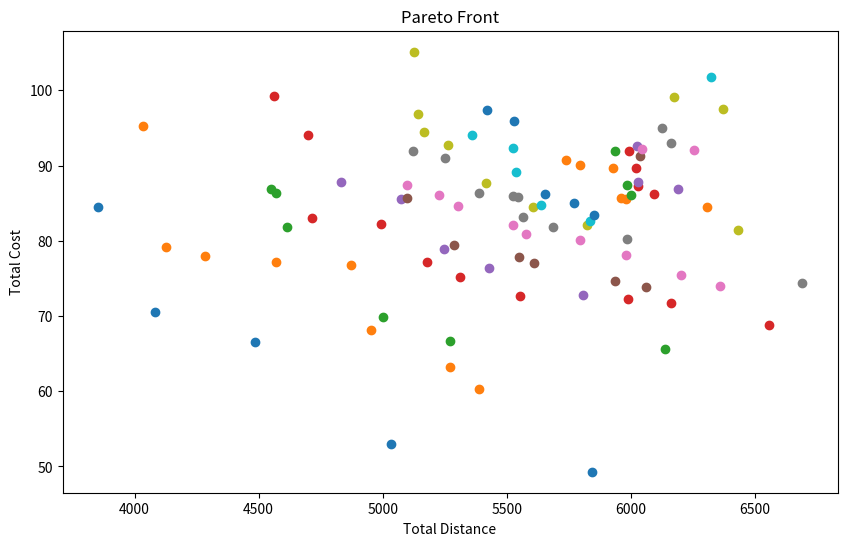

This chart was generated by the following Python code:
"""
objectives: Traveling Salesman Problem (TSP) with multi-objective optimization using the Non-dominated Sorting Genetic Algorithm II (NSGA-II). And optimized for both total distance and total cost.

Explanation:
1.Individual Class:
a.Represents a single solution (tour) with methods to calculate the total distance and cost.

2.Initialization:
a.Generates an initial population of random tours.

3.Non-dominated Sorting:
a.Sorts the population into different fronts based on Pareto dominance.
b.Individuals in the first front are non-dominated by any other individuals.

4.Crowding Distance Calculation:
a.Measures the density of solutions surrounding a particular solution in the objective space to maintain diversity.

5.Selection:
a.Selects individuals based on rank and crowding distance for the next generation.

6.Crossover and Mutation:
a.Implements crossover and mutation to generate new solutions.

7.Evolution:
a.Evolves the population over a number of generations.

8.Run and Plot:
Runs the NSGA-II algorithm and plots the Pareto front.
"""



import math
import random
import matplotlib.pyplot as plt

class SolveTSPUsingNSGAII:
    class Individual:
        def __init__(self, tour, nodes):
            self.tour = tour
            self.nodes = nodes
            self.distance = self.calculate_distance()
            self.cost = self.calculate_cost()
            self.rank = 0
            self.crowding_distance = 0

        def calculate_distance(self):
            distance = 0.0
            for i in range(len(self.tour)):
                distance += math.sqrt(
                    pow(self.nodes[self.tour[i]][0] - self.nodes[self.tour[(i + 1) % len(self.tour)]][0], 2.0) +
                    pow(self.nodes[self.tour[i]][1] - self.nodes[self.tour[(i + 1) % len(self.tour)]][1], 2.0))
            return distance

        def calculate_cost(self):
            return sum([random.uniform(1, 10) for _ in range(len(self.tour))])  # Random cost for demonstration

    def __init__(self, population_size=100, generations=50, nodes=None):
        self.population_size = population_size
        self.generations = generations
        self.nodes = nodes
        self.population = self.initialize_population()
        self.fronts = []

    def initialize_population(self):
        population = []
        for _ in range(self.population_size):
            tour = random.sample(range(len(self.nodes)), len(self.nodes))
            population.append(self.Individual(tour, self.nodes))
        return population

    def non_dominated_sorting(self):
        fronts = [[]]
        for p in self.population:
            p.dominated_solutions = []
            p.domination_count = 0
            for q in self.population:
                if self.dominates(p, q):
                    p.dominated_solutions.append(q)
                elif self.dominates(q, p):
                    p.domination_count += 1
            if p.domination_count == 0:
                p.rank = 0
                fronts[0].append(p)
        i = 0
        while len(fronts[i]) > 0:
            next_front = []
            for p in fronts[i]:
                for q in p.dominated_solutions:
                    q.domination_count -= 1
                    if q.domination_count == 0:
                        q.rank = i + 1
                        next_front.append(q)
            i += 1
            fronts.append(next_front)
        return fronts[:-1]

    def dominates(self, p, q):
        return (p.distance < q.distance and p.cost <= q.cost) or (p.distance <= q.distance and p.cost < q.cost)

    def calculate_crowding_distance(self, front):
        if len(front) > 0:
            for individual in front:
                individual.crowding_distance = 0
            for m in range(2):
                front.sort(key=lambda x: x.distance if m == 0 else x.cost)
                front[0].crowding_distance = float('inf')
                front[-1].crowding_distance = float('inf')
                for i in range(1, len(front) - 1):
                    front[i].crowding_distance += (front[i + 1].distance - front[i - 1].distance) / (max(front, key=lambda x: x.distance).distance - min(front, key=lambda x: x.distance).distance) if m == 0 else \
                                                  (front[i + 1].cost - front[i - 1].cost) / (max(front, key=lambda x: x.cost).cost - min(front, key=lambda x: x.cost).cost)

    def selection(self):
        new_population = []
        for front in self.fronts:
            self.calculate_crowding_distance(front)
            front.sort(key=lambda x: (x.rank, -x.crowding_distance))
            new_population.extend(front)
            if len(new_population) >= self.population_size:
                break
        return new_population[:self.population_size]

    def crossover(self, parent1, parent2):
        cut = random.randint(0, len(parent1.tour) - 1)
        child1_tour = parent1.tour[:cut] + [gene for gene in parent2.tour if gene not in parent1.tour[:cut]]
        child2_tour = parent2.tour[:cut] + [gene for gene in parent1.tour if gene not in parent2.tour[:cut]]
        return self.Individual(child1_tour, self.nodes), self.Individual(child2_tour, self.nodes)

    def mutate(self, individual):
        idx1, idx2 = random.sample(range(len(individual.tour)), 2)
        individual.tour[idx1], individual.tour[idx2] = individual.tour[idx2], individual.tour[idx1]
        individual.distance = individual.calculate_distance()
        individual.cost = individual.calculate_cost()

    def evolve(self):
        new_population = []
        while len(new_population) < self.population_size:
            parent1, parent2 = random.sample(self.population, 2)
            child1, child2 = self.crossover(parent1, parent2)
            if random.random() < 0.1:
                self.mutate(child1)
            if random.random() < 0.1:
                self.mutate(child2)
            new_population.extend([child1, child2])
        self.population = new_population

    def run(self):
        for generation in range(self.generations):
            print(f'Generation {generation + 1}/{self.generations}')
            self.fronts = self.non_dominated_sorting()
            self.population = self.selection()
            self.evolve()
        print('Finished Optimization')
        for front in self.fronts[0]:
            print(f'Distance: {front.distance}, Cost: {front.cost}, Tour: {front.tour}')

    def plot(self):
        plt.figure(figsize=(10, 6))
        for front in self.fronts:
            distances = [ind.distance for ind in front]
            costs = [ind.cost for ind in front]
            plt.scatter(distances, costs)
        plt.xlabel('Total Distance')
        plt.ylabel('Total Cost')
        plt.title('Pareto Front')
        plt.show()

if __name__ == '__main__':
    _nodes = [(random.uniform(-400, 400), random.uniform(-400, 400)) for _ in range(0, 15)]
    nsga_ii = SolveTSPUsingNSGAII(population_size=100, generations=50, nodes=_nodes)
    nsga_ii.run()
    nsga_ii.plot()
